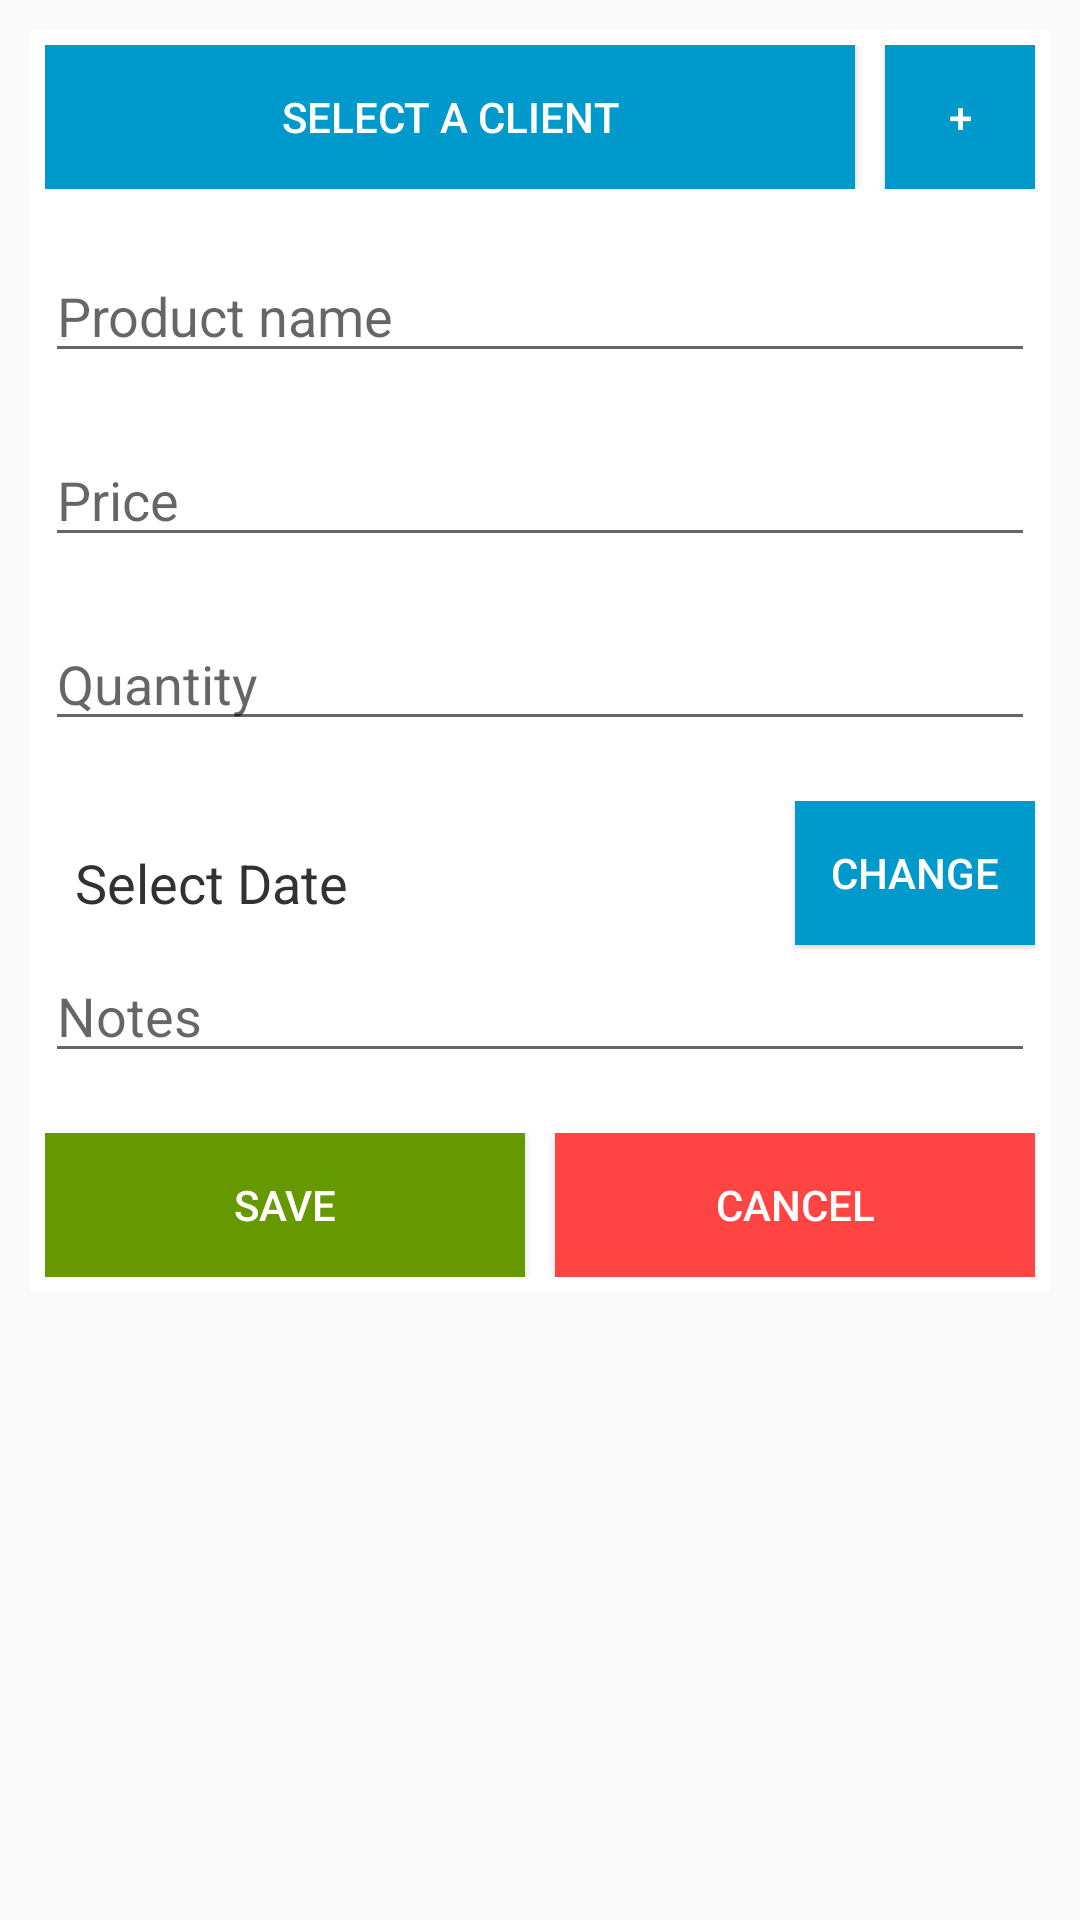

Write the Android layout XML for this screen, with the resource values it uses.
<!-- AndroidManifest.xml: application theme Theme.Clienda -->
<!-- res/layout/activity_new_order.xml -->
<RelativeLayout xmlns:android="http://schemas.android.com/apk/res/android"
    xmlns:tools="http://schemas.android.com/tools"
    android:layout_width="match_parent"
    android:layout_height="match_parent"
    tools:context="com.arturobermejo.clienda.NewOrderActivity">

    <ScrollView
        android:layout_width="match_parent"
        android:layout_height="match_parent"
        android:id="@+id/scrollView"
        android:layout_alignParentTop="true"
        android:layout_centerHorizontal="true"
        android:paddingTop="10dp"
        android:paddingBottom="10dp">

        <LinearLayout
            android:orientation="vertical"
            android:layout_width="match_parent"
            android:layout_height="wrap_content"
            android:background="@android:color/background_light"
            android:layout_marginLeft="10dp"
            android:layout_marginRight="10dp"
            android:padding="5dp">

            <LinearLayout
                android:layout_width="match_parent"
                android:layout_height="wrap_content"
                android:layout_marginBottom="20dp">

                <Button
                    android:layout_width="0dp"
                    android:background="@android:color/holo_blue_dark"
                    android:textColor="@android:color/background_light"
                    android:layout_marginRight="10dp"
                    android:layout_height="match_parent"
                    android:layout_weight="1"
                    android:text="@string/select_client"
                    android:id="@+id/formOrderClient" />

                <Button
                    style="?android:attr/buttonStyleSmall"
                    android:background="@android:color/holo_blue_dark"
                    android:textColor="@android:color/background_light"
                    android:layout_width="50dp"
                    android:layout_height="match_parent"
                    android:text="+"
                    android:id="@+id/formOrderNewClient" />

            </LinearLayout>

            <EditText
                android:layout_width="match_parent"
                android:layout_height="wrap_content"
                android:layout_marginBottom="20dp"
                android:id="@+id/formOrderProduct"
                android:hint="@string/product_name" />

            <EditText
                android:layout_width="match_parent"
                android:layout_height="wrap_content"
                android:layout_marginBottom="20dp"
                android:hint="@string/price"
                android:inputType="numberDecimal"
                android:id="@+id/formOrderPrice" />

            <EditText
                android:layout_width="match_parent"
                android:layout_height="wrap_content"
                android:layout_marginBottom="20dp"
                android:hint="@string/quantity"
                android:inputType="number"
                android:id="@+id/formOrderQuantity" />

            <LinearLayout
                android:layout_width="match_parent"
                android:layout_height="wrap_content">

                <TextView
                    android:layout_width="0dp"
                    android:layout_height="wrap_content"
                    android:layout_weight="1"
                    android:textAppearance="?android:attr/textAppearanceMedium"
                    android:textColor="@android:color/secondary_text_light"
                    android:textStyle="normal"
                    android:text="@string/select_date"
                    android:layout_marginTop="5dp"
                    android:layout_marginLeft="10dp"
                    android:layout_marginBottom="20dp"
                    android:id="@+id/formOrderDate"
                    android:layout_alignTop="@+id/formOrderDate" />

                <Button
                    style="?android:attr/buttonStyleSmall"
                    android:background="@android:color/holo_blue_dark"
                    android:textColor="@android:color/background_light"
                    android:layout_width="80dp"
                    android:layout_height="wrap_content"
                    android:text="@string/change"
                    android:id="@+id/formOrderChangeDate" />

            </LinearLayout>

            <EditText
                android:layout_width="match_parent"
                android:layout_height="wrap_content"
                android:layout_marginBottom="20dp"
                android:id="@+id/formOrderNotes"
                android:hint="@string/notes" />

            <LinearLayout
                android:layout_width="match_parent"
                android:layout_height="wrap_content">
                <Button
                    android:layout_width="100dp"
                    android:background="@android:color/holo_green_dark"
                    android:textColor="@android:color/background_light"
                    android:layout_marginRight="5dp"
                    android:layout_height="wrap_content"
                    android:layout_weight="1"
                    android:text="@string/save"
                    android:id="@+id/formOrderSave" />
                <Button
                    android:layout_width="100dp"
                    android:layout_marginLeft="5dp"
                    android:background="@android:color/holo_red_light"
                    android:textColor="@android:color/background_light"
                    android:layout_height="wrap_content"
                    android:layout_weight="1"
                    android:text="@string/cancel"
                    android:id="@+id/formOrderCancel" />
            </LinearLayout>

        </LinearLayout>

    </ScrollView>


</RelativeLayout>
<!-- resources referenced by this layout -->
<resources>
  <string name="cancel">Cancel</string>
  <string name="change">Change</string>
  <string name="notes">Notes</string>
  <string name="price">Price</string>
  <string name="product_name">Product name</string>
  <string name="quantity">Quantity</string>
  <string name="save">Save</string>
  <string name="select_client">Select a client</string>
  <string name="select_date">Select Date</string>
  <!-- drawable selectable_background_clienda (drawable) -->
  <?xml version="1.0" encoding="utf-8"?>
  <selector xmlns:android="http://schemas.android.com/apk/res/android"
          android:exitFadeDuration="@android:integer/config_mediumAnimTime" >
      <item android:state_pressed="false" android:state_focused="true" android:drawable="@drawable/list_focused_clienda" />
      <item android:state_pressed="true" android:drawable="@drawable/list_pressed_clienda" />
      <item android:drawable="@android:color/transparent" />
  </selector>
  <style name="PopupMenu.Clienda" parent="@style/Widget.AppCompat.PopupMenu">	
          <item name="android:popupBackground">@drawable/menu_dropdown_panel_clienda</item>	
      </style>
  <style name="DropDownListView.Clienda" parent="@style/Widget.AppCompat.ListView.DropDown">
          <item name="android:listSelector">@drawable/selectable_background_clienda</item>
      </style>
  <style name="ActionBarTabStyle.Clienda" parent="@style/Widget.AppCompat.ActionBar.TabView">
          <item name="android:background">@drawable/tab_indicator_ab_clienda</item>
      </style>
  <style name="DropDownNav.Clienda" parent="@style/Widget.AppCompat.Spinner.DropDown.ActionBar">
          <item name="android:background">@drawable/spinner_background_ab_clienda</item>
          <item name="android:popupBackground">@drawable/menu_dropdown_panel_clienda</item>
          <item name="android:dropDownSelector">@drawable/selectable_background_clienda</item>
      </style>
  <style name="ActionBar.Solid.Clienda" parent="@style/Widget.AppCompat.Light.ActionBar.Solid.Inverse">
          <item name="background">@drawable/ab_solid_clienda</item>
          <item name="backgroundStacked">@drawable/ab_stacked_solid_clienda</item>
          <item name="backgroundSplit">@drawable/ab_bottom_solid_clienda</item>
          <item name="progressBarStyle">@style/ProgressBar.Clienda</item>
          <item name="icon">@drawable/ic_action_clienda_white</item>
      </style>
  <style name="ActionButton.CloseMode.Clienda" parent="@style/Widget.AppCompat.ActionButton.CloseMode">
          <item name="android:background">@drawable/btn_cab_done_clienda</item>
      </style>
  <style name="Theme.Clienda.Widget" parent="@style/Theme.AppCompat">
          <item name="popupMenuStyle">@style/PopupMenu.Clienda</item>
          <item name="dropDownListViewStyle">@style/DropDownListView.Clienda</item>
      </style>
  <style name="ProgressBar.Clienda" parent="@style/Widget.AppCompat.ProgressBar.Horizontal">
          <item name="android:progressDrawable">@drawable/progress_horizontal_clienda</item>
      </style>
  <!-- drawable btn_cab_done_clienda (drawable) -->
  <?xml version="1.0" encoding="utf-8"?>
  <selector xmlns:android="http://schemas.android.com/apk/res/android">
      <item android:state_pressed="true"
          android:drawable="@drawable/btn_cab_done_pressed_clienda" />
      <item android:state_focused="true" android:state_enabled="true"
          android:drawable="@drawable/btn_cab_done_focused_clienda" />
      <item android:state_enabled="true"
          android:drawable="@drawable/btn_cab_done_default_clienda" />
  </selector>
</resources>
